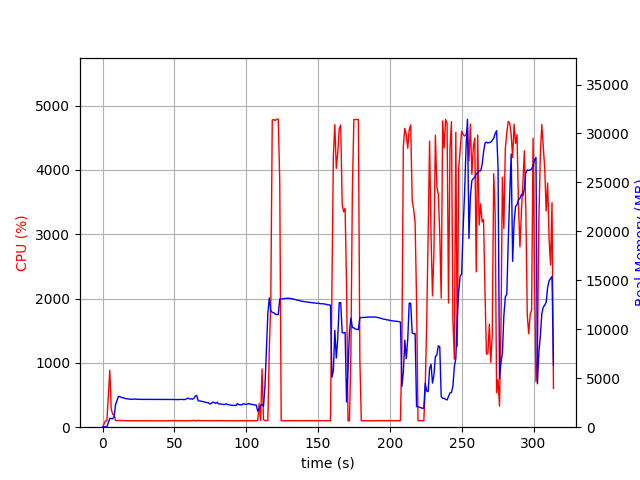

Source data for this figure (header and first rows):
elapsed_time, nproc, cpu, mem_real, mem_virtual
3.910064697265625e-05, 1, 0.0, 9.68, 3191
1.006, 1, 49.7, 40.81, 612
2.014, 1, 99.3, 40.81, 612
3.022, 1, 100.2, 40.81, 612
4.029, 1, 476.7, 453, 4406
5.037, 1, 884.5, 888.7, 4912
6.044, 1, 283.0, 893.7, 4968
7.052, 1, 200.5, 856.4, 4968
8.059, 1, 194.6, 1094, 5216
9.068, 1, 103.1, 2311, 6546
10.08, 1, 102.2, 2744, 7138
11.09, 1, 104.9, 3157, 7980
12.1, 1, 104.0, 3112, 7980
13.11, 1, 104.0, 3047, 7980
14.11, 1, 102.0, 3001, 7980
15.13, 1, 102.0, 2963, 7980
16.13, 1, 101.1, 2924, 7980
17.14, 1, 100.0, 2892, 7980
18.15, 1, 101.0, 2883, 7980
19.16, 1, 100.0, 2860, 7980
20.17, 1, 101.0, 2847, 7980
21.18, 1, 99.1, 2860, 7980
22.19, 1, 101.1, 2872, 7980
23.2, 1, 98.9, 2858, 7980
24.21, 1, 100.0, 2854, 7980
25.22, 1, 100.1, 2856, 7980
26.23, 1, 100.0, 2842, 7980
27.24, 1, 100.1, 2842, 7980
28.25, 1, 100.1, 2837, 7980
29.26, 1, 99.0, 2833, 7980
30.27, 1, 100.1, 2833, 7980
31.28, 1, 100.1, 2833, 7980
32.29, 1, 100.0, 2833, 7980
33.3, 1, 100.0, 2833, 7980
34.3, 1, 100.2, 2833, 7980
35.31, 1, 99.2, 2833, 7980
36.32, 1, 100.1, 2833, 7980
37.33, 1, 100.1, 2833, 7980
38.34, 1, 100.2, 2833, 7980
39.35, 1, 99.2, 2831, 7980
40.36, 1, 100.2, 2831, 7980
41.36, 1, 100.2, 2831, 7980
42.37, 1, 100.1, 2831, 7980
43.38, 1, 99.1, 2833, 7980
44.39, 1, 100.1, 2835, 7980
45.4, 1, 100.0, 2835, 7980
46.41, 1, 100.2, 2835, 7980
47.42, 1, 100.1, 2835, 7980
48.43, 1, 101.0, 2832, 7980
49.44, 1, 100.1, 2828, 7980
50.45, 1, 100.2, 2825, 7980
51.45, 1, 100.2, 2819, 7980
52.46, 1, 101.1, 2820, 7980
53.47, 1, 99.1, 2823, 8172
54.48, 1, 101.1, 2850, 8172
55.49, 1, 101.0, 2826, 8172
56.5, 1, 99.0, 2832, 8172
57.51, 1, 101.0, 2820, 8172
58.52, 1, 100.1, 2904, 8172
59.53, 1, 100.1, 2969, 8172
... 251 more rows
